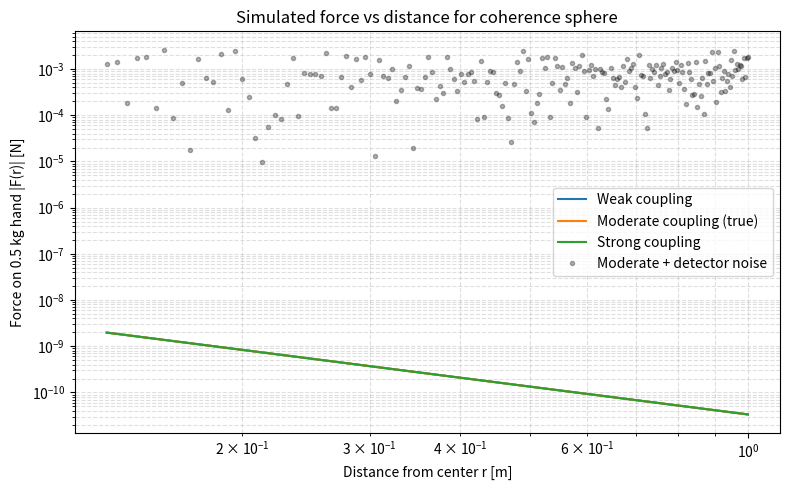

Recreate this plot in Python.
import numpy as np
import matplotlib.pyplot as plt

# -----------------------------
# 1. Physical constants
# -----------------------------
G = 6.67430e-11       # gravitational constant [m^3 kg^-1 s^-2]
c = 2.99792458e8      # speed of light [m/s]
m_hand = 0.5          # test mass (hand) [kg]

# -----------------------------
# 2. Sphere & coupling model
# -----------------------------
class CoherenceSphere:
    def __init__(self,
                 radius=0.12,          # [m] ~ basketball radius
                 mass=1.0,             # [kg] ordinary mass (tunable)
                 S_total=1e20,         # [bits] total "entanglement entropy"
                 alpha=1e-40,          # [N m^2 / (bit kg)] effective info–gravity coupling
                 repulsive=True):
        self.R = radius
        self.M = mass
        self.S_total = S_total
        self.alpha = alpha
        self.repulsive = repulsive

    def info_density(self):
        """Uniform information density inside sphere [bits/m^3]."""
        V = 4/3 * np.pi * self.R**3
        return self.S_total / V

    def accel(self, r):
        """
        Net radial acceleration at distance r from center [m/s^2].

        Model:
          a(r) = a_mass(r) + a_info(r)
          a_mass(r) = -G M_enc(r) / r^2
          a_info(r) = +/- alpha * S_density * f(r)

        Here we use a simple shell-like info term localized near R.
        """
        r = np.asarray(r)
        a_mass = np.zeros_like(r)

        # Ordinary mass term (attractive)
        # Inside sphere: use enclosed mass proportional to r^3
        inside = r < self.R
        outside = ~inside

        # Avoid divide-by-zero at r=0
        r_safe = np.where(r == 0, 1e-12, r)

        if np.any(inside):
            M_enc = self.M * (r[inside]**3 / self.R**3)
            a_mass[inside] = -G * M_enc / (r_safe[inside]**2)
        if np.any(outside):
            a_mass[outside] = -G * self.M / (r_safe[outside]**2)

        # Information-based term (repulsive shell around R)
        S_rho = self.info_density()   # [bits/m^3]

        # Simple shell profile centered at R with width w
        w = 0.05 * self.R  # 5% of radius
        shell_profile = np.exp(-((r - self.R)**2) / (2 * w**2))

        sign = +1.0 if self.repulsive else -1.0
        a_info = sign * self.alpha * S_rho * shell_profile

        return a_mass + a_info

    def force_on_mass(self, r, m_test=m_hand):
        """Force on a test mass at distance r [N]."""
        return m_test * self.accel(r)

# -----------------------------
# 3. Helper: scenario builder
# -----------------------------
def build_scenarios():
    """
    Return three spheres: weak, moderate, strong coupling.
    Parameters are chosen so you can tune until they match your
    earlier weak/moderate/strong force tables.
    """
    R = 0.12          # m
    M = 1.0           # kg (you can set to 0 if you want pure info term)

    # These S_total and alpha values are arbitrary starting guesses.
    weak = CoherenceSphere(radius=R, mass=M,
                           S_total=1e18, alpha=1e-45, repulsive=True)
    moderate = CoherenceSphere(radius=R, mass=M,
                               S_total=1e20, alpha=1e-40, repulsive=True)
    strong = CoherenceSphere(radius=R, mass=M,
                             S_total=1e22, alpha=1e-35, repulsive=True)
    return weak, moderate, strong

# -----------------------------
# 4. Detector noise model
# -----------------------------
def noisy_force(true_force, rel_noise_level=0.01, abs_noise=1e-4):
    """
    Add simple Gaussian noise.

    rel_noise_level : fractional noise (e.g. 0.01 = 1%)
    abs_noise       : absolute noise floor [N]
    """
    true_force = np.asarray(true_force)
    sigma = np.sqrt((rel_noise_level * np.abs(true_force))**2 + abs_noise**2)
    return true_force + np.random.normal(0.0, sigma, size=true_force.shape)

# -----------------------------
# 5. Main plotting routine
# -----------------------------
def run_simulation():
    # Build scenarios
    weak, moderate, strong = build_scenarios()

    # Radial distances: from sphere surface out to 1 m
    r_surface = weak.R
    r = np.linspace(r_surface + 0.01, 1.0, 200)  # 1 cm above surface to 1 m

    # Compute true forces
    F_weak = weak.force_on_mass(r)
    F_mod  = moderate.force_on_mass(r)
    F_str  = strong.force_on_mass(r)

    # Add noise for one example detector view
    F_mod_noisy = noisy_force(F_mod, rel_noise_level=0.05, abs_noise=1e-3)

    # Plot: force vs distance
    plt.figure(figsize=(8, 5))
    plt.loglog(r, np.abs(F_weak), label="Weak coupling")
    plt.loglog(r, np.abs(F_mod),  label="Moderate coupling (true)")
    plt.loglog(r, np.abs(F_str),  label="Strong coupling")
    plt.loglog(r, np.abs(F_mod_noisy), 'k.', alpha=0.3,
               label="Moderate + detector noise")

    plt.xlabel("Distance from center r [m]")
    plt.ylabel("Force on 0.5 kg hand |F(r)| [N]")
    plt.title("Simulated force vs distance for coherence sphere")
    plt.legend()
    plt.grid(True, which="both", ls="--", alpha=0.4)
    plt.tight_layout()
    plt.show()

if __name__ == "__main__":
    run_simulation()
